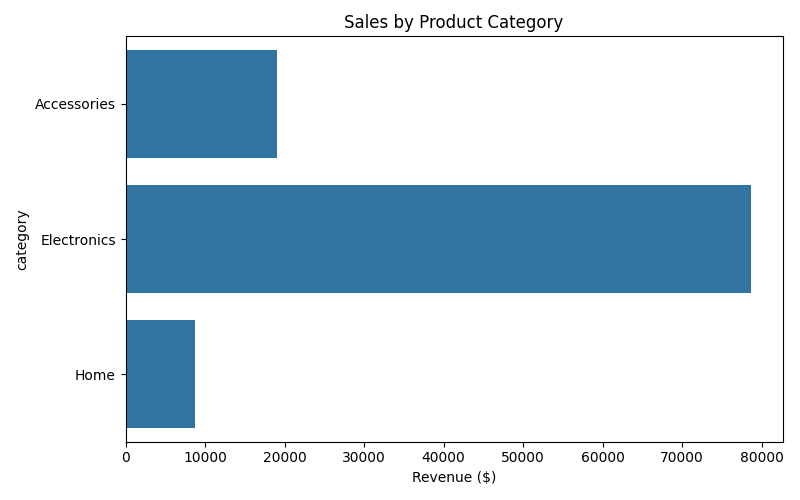

Data behind this chart, as committed beside it:
category, total
Accessories, 19030
Electronics, 78688
Home, 8678
